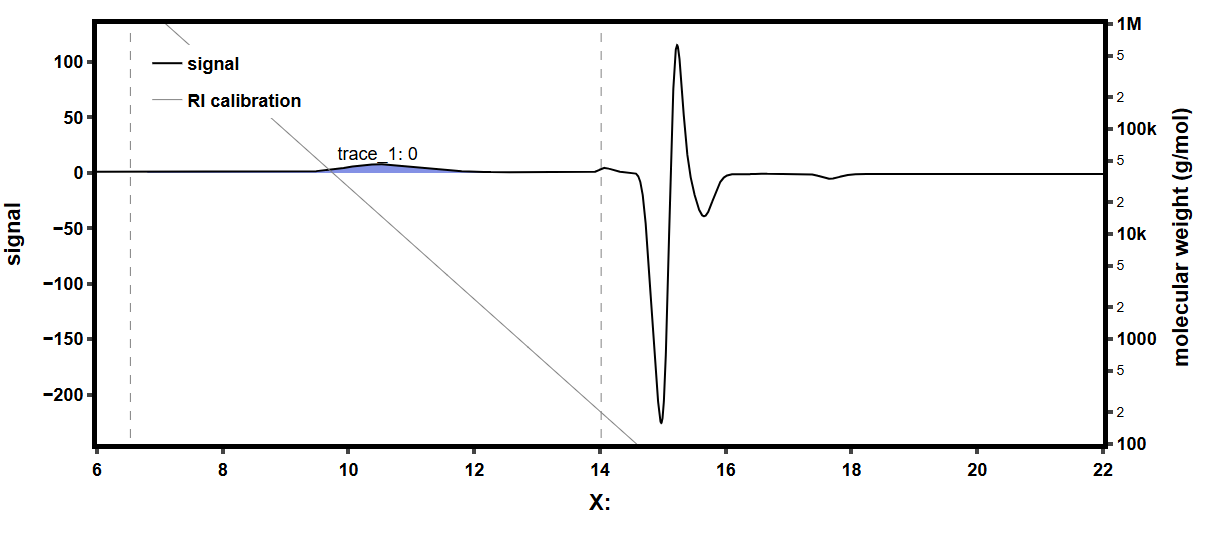

Source data for this figure (header and first rows):
ChromatogramRI, 
X:, Y:
6, 0.004
6.002, 0.005
6.003, 0.006
6.005, 0.002
6.007, -0.007
6.008, -0.011
6.01, -0.016
6.012, -0.01
6.013, -0.004
6.015, 0.001
6.017, 0.002
6.018, -0.003
6.02, -0.013
6.022, -0.017
6.023, -0.022
6.025, -0.023
6.027, -0.014
6.028, -0.01
6.03, 0
6.032, 0.004
6.033, 0.004
6.035, 0.005
6.037, -0.005
6.038, -0.01
6.04, -0.016
6.042, -0.021
6.043, -0.017
6.045, -0.013
6.047, -0.007
6.048, 0
6.05, -0.001
6.052, -0.007
6.053, -0.011
6.055, -0.021
6.057, -0.021
6.058, -0.022
6.06, -0.008
6.062, -0.002
6.063, 0.007
6.065, 0.012
6.067, 0.012
6.068, 0.008
6.07, 0.003
6.072, -0.007
6.073, -0.012
6.075, -0.012
6.077, 0.002
6.078, 0.011
6.08, 0.015
6.082, 0.015
6.083, 0.01
6.085, 0.009
6.087, 0
6.088, -0.005
6.09, -0.005
6.092, -0.005
6.093, 0
6.095, 0.009
6.097, 0.014
... 9,542 more rows
